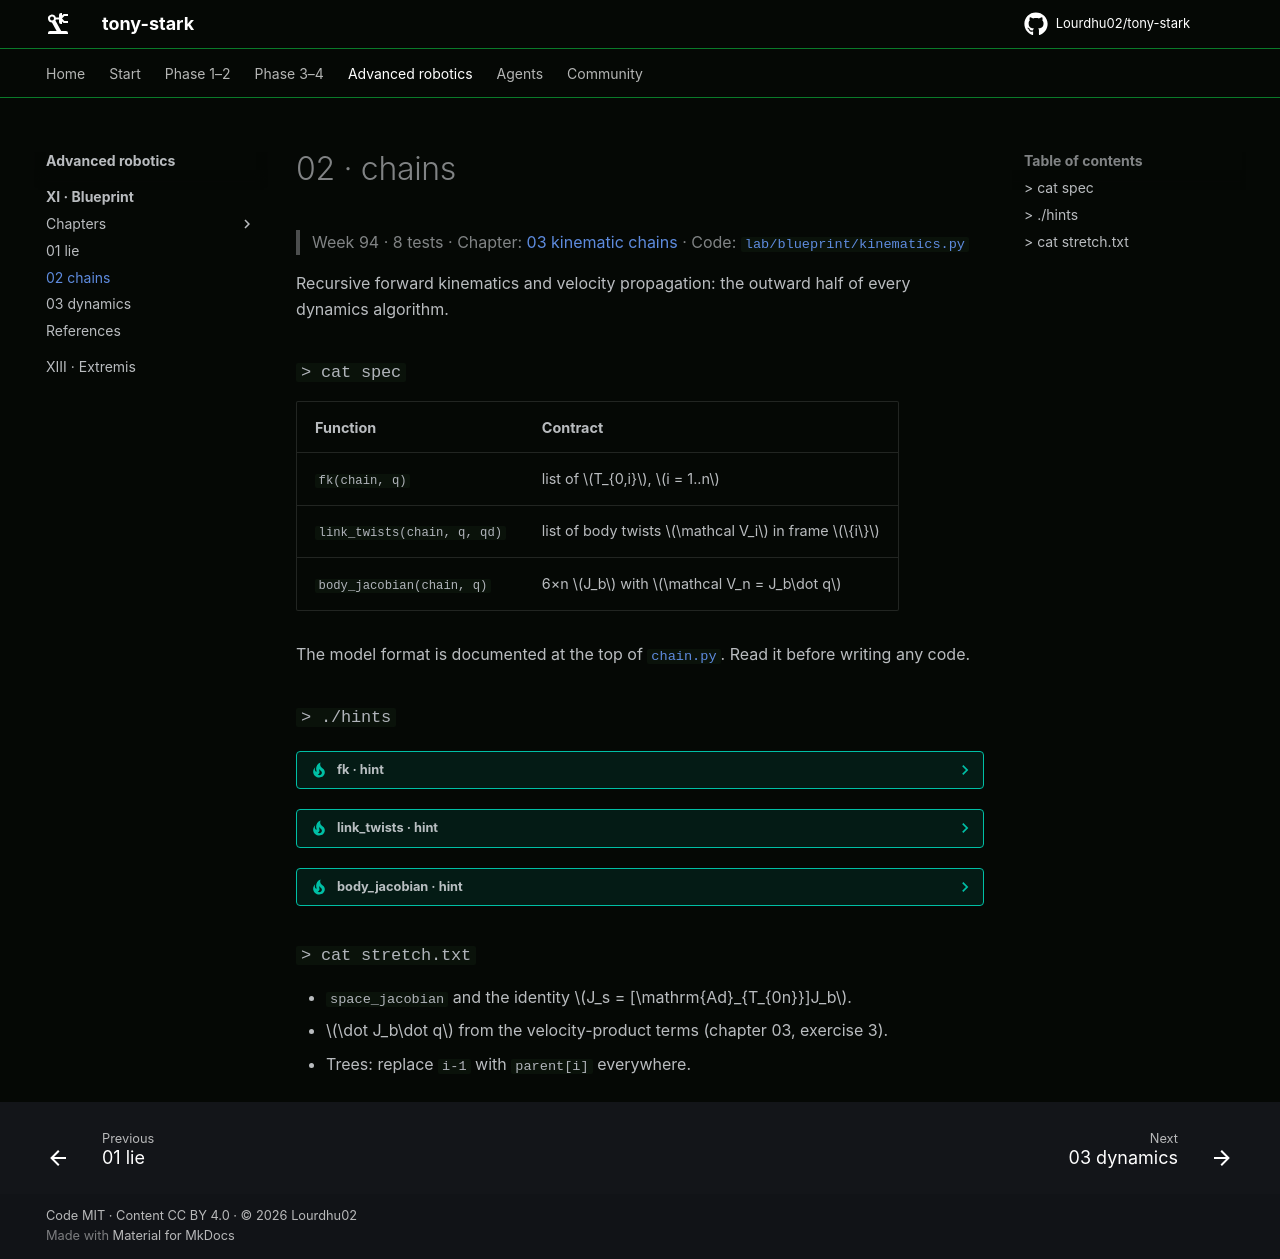

repository: Lourdhu02/tony-stark · page: marks/mark-11-blueprint/02-chains/index.html · generator: mkdocs

# 02 · chains

> Week 94 · 8 tests · Chapter: [03 kinematic chains](../chapters/03-kinematic-chains.md) · Code: [`lab/blueprint/kinematics.py`](../lab/blueprint/kinematics.py)

Recursive forward kinematics and velocity propagation: the outward half of every dynamics algorithm.

### `> cat spec`

| Function | Contract |
|---|---|
| `fk(chain, q)` | list of $T_{0,i}$, $i = 1..n$ |
| `link_twists(chain, q, qd)` | list of body twists $\mathcal V_i$ in frame $\{i\}$ |
| `body_jacobian(chain, q)` | 6×n $J_b$ with $\mathcal V_n = J_b\dot q$ |

The model format is documented at the top of [`chain.py`](../lab/blueprint/chain.py). Read it before writing any code.

### `> ./hints`

<details><summary><b>fk</b> · hint</summary>

One accumulator: `T = T @ chain.M[i] @ se3.exp(chain.A[i] * q[i])`, appended every iteration.
</details>

<details><summary><b>link_twists</b> · hint</summary>

You need $T_{i,i-1} = e^{-[\mathcal A_i]q_i}\,M_{i-1,i}^{-1}$, not $T_{i-1,i}$. Using the wrong one leaves the `fk` tests green but fails the finite-difference twist tests, because its adjoint maps twists the wrong way.
</details>

<details><summary><b>body_jacobian</b> · hint</summary>

Sweep **inward** from the tip, keeping $T_{n,i}$ in an accumulator: column $i$ is `adjoint(T_n_i) @ A[i]`, then update `T_n_i = T_n_i @ T_{i,i-1}`. The last column is simply $\mathcal A_n$, and there's a test for that.
</details>

### `> cat stretch.txt`

- `space_jacobian` and the identity $J_s = [\mathrm{Ad}_{T_{0n}}]J_b$.
- $\dot J_b\dot q$ from the velocity-product terms (chapter 03, exercise 3).
- Trees: replace `i-1` with `parent[i]` everywhere.
